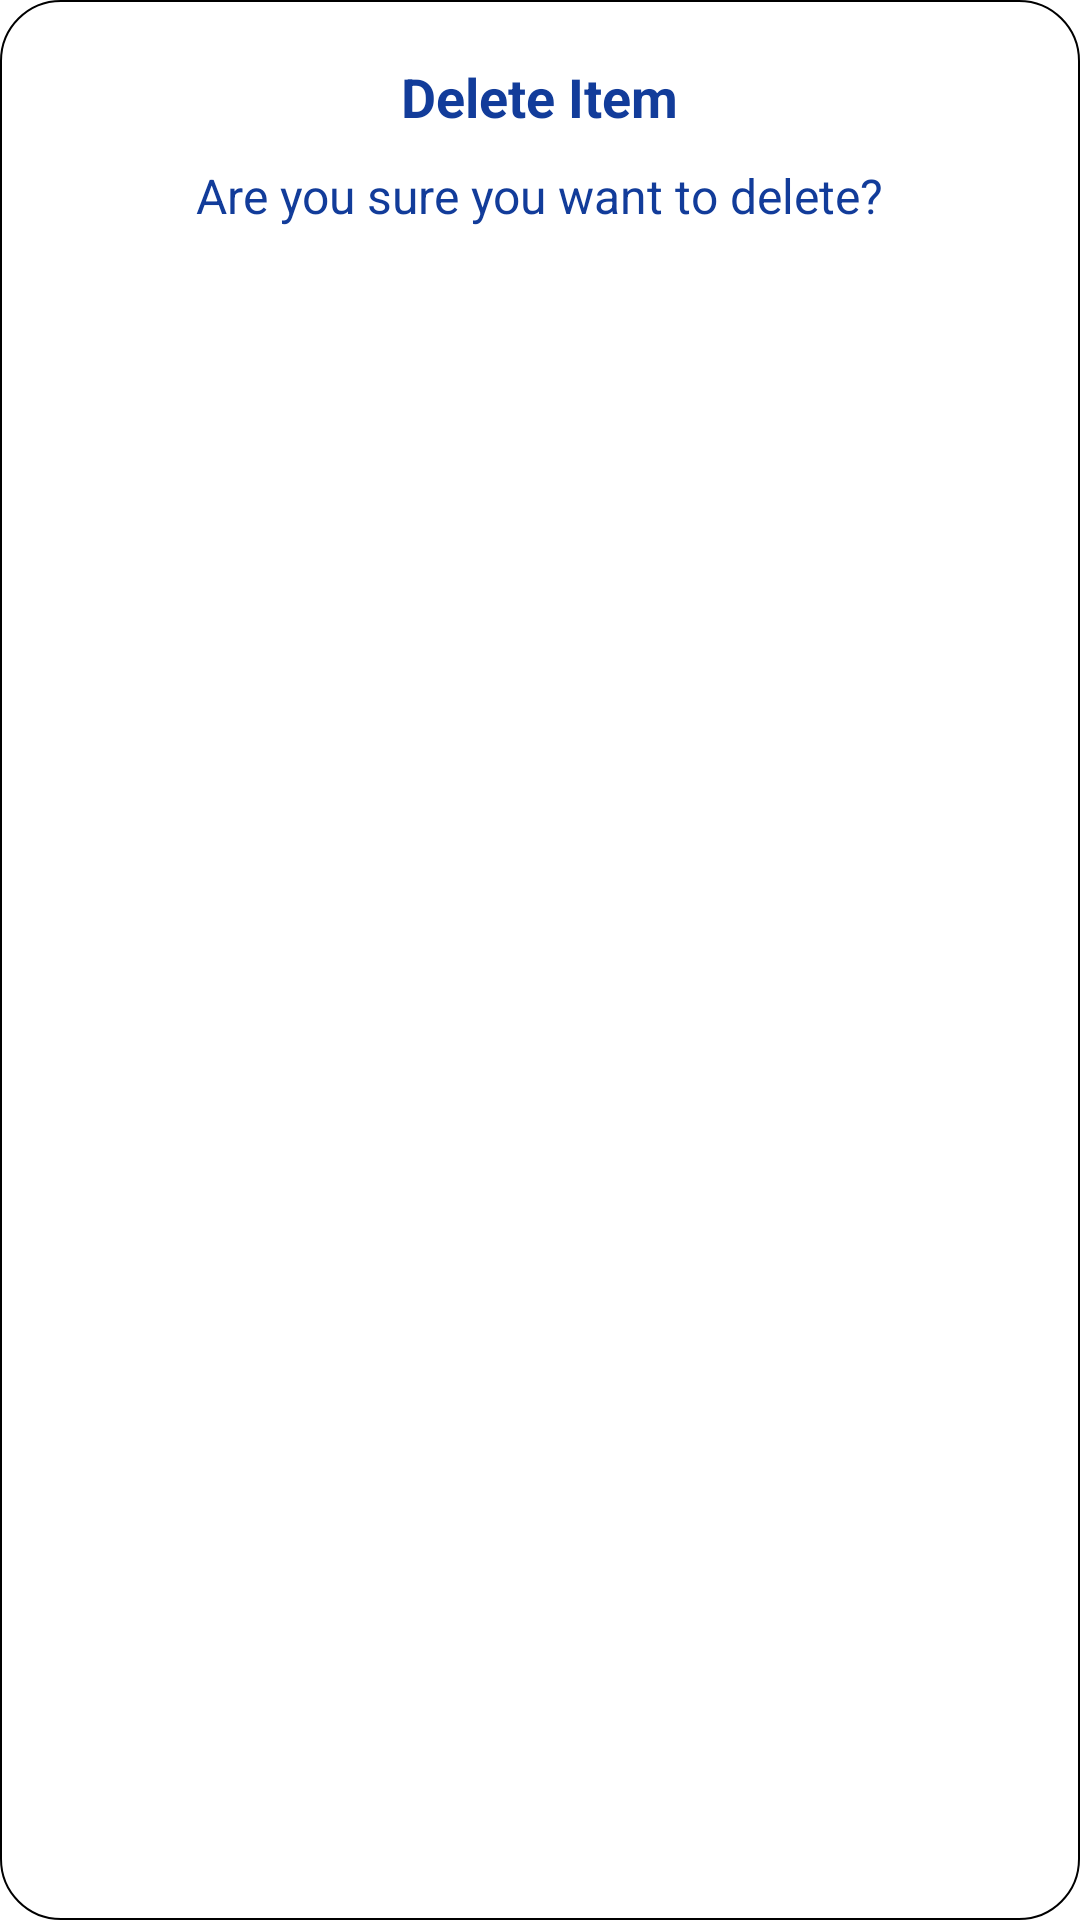

Layout XML and referenced resources for this Android screen:
<!-- AndroidManifest.xml: application theme AppTheme -->
<!-- res/layout/delete_item.xml -->
<?xml version="1.0" encoding="utf-8"?>
<LinearLayout xmlns:android="http://schemas.android.com/apk/res/android"
    android:layout_width="wrap_content"
    android:layout_height="wrap_content"
    android:background="@drawable/rounded_dialog_background"
    android:orientation="vertical"
    android:padding="20dp">

    <TextView
        android:id="@+id/dialogTitle"
        android:layout_width="wrap_content"
        android:layout_height="wrap_content"
        android:layout_gravity="center"
        android:gravity="center"
        android:text="@string/dialog_title"
        android:textColor="@color/colorPrimaryDark"
        android:textSize="18sp"
        android:textStyle="bold" />

    <TextView
        android:id="@+id/dialogMessage"
        android:layout_width="wrap_content"
        android:layout_height="wrap_content"
        android:layout_gravity="center"
        android:layout_marginTop="10dp"
        android:gravity="center"
        android:text="@string/dialog_msg"
        android:textColor="@color/colorPrimaryDark"
        android:textSize="16sp" />

    <LinearLayout
        style="?android:attr/buttonBarStyle"
        android:layout_width="match_parent"
        android:layout_height="wrap_content"
        android:layout_marginTop="20dp"
        android:gravity="center"
        android:orientation="horizontal">

        <Button
            android:id="@+id/btnCancel"
            style="@style/Widget.Material3.Button.Icon"
            android:layout_width="0dp"
            android:layout_height="wrap_content"
            android:layout_marginEnd="5dp"
            android:layout_weight="1"
            android:backgroundTint="@color/grey"
            android:textSize="18sp"
            android:text="@string/No_btn"
            android:textColor="@color/white" />

        <Button
            android:id="@+id/btnConfirm"
            style="@style/Widget.Material3.Button.Icon"
            android:layout_width="0dp"
            android:layout_height="wrap_content"
            android:layout_marginStart="5dp"
            android:layout_weight="1"
            android:backgroundTint="@color/red"
            android:textSize="18sp"
            android:text="@string/yes_btn"
            android:textColor="@color/white" />
    </LinearLayout>

</LinearLayout>
<!-- resources referenced by this layout -->
<resources>
  <color name="colorPrimaryDark">#123C9A</color>
  <color name="grey">#808080</color>
  <color name="red">#E30C00</color>
  <color name="white">#FFFFFFFF</color>
  <!-- drawable rounded_dialog_background (drawable) -->
  <?xml version="1.0" encoding="utf-8"?>
  <layer-list xmlns:android="http://schemas.android.com/apk/res/android">
      <item>
          
          <shape android:shape="rectangle">
              <corners android:radius="20dp"/>
              <solid android:color="@color/white_opacity_80" />
              <stroke
                  android:width="0.5dp"
                  android:color="#000" />
          </shape>
      </item>
  </layer-list>
  <string name="No_btn">No</string>
  <string name="dialog_msg">Are you sure you want to delete?</string>
  <string name="dialog_title">Delete Item</string>
  <string name="yes_btn">Yes</string>
  <color name="white_opacity_80">#CCFFFFFF</color>
  <color name="colorPrimary">#347CC0</color>
  <color name="colorSecondary">#4CAF50</color>
  <color name="colorSecondaryDark">#388E3C</color>
  <color name="textColorPrimary">#212121</color>
  <color name="textColorSecondary">#757575</color>
  <color name="backgroundColor">#FFFFFF</color>
  <style name="TextAppearance.App.Headline6" parent="TextAppearance.MaterialComponents.Headline6">
          <item name="fontFamily">sans-serif-black</item>
          <item name="android:textSize">22sp</item>
          <item name="android:textColor">@color/textColorPrimary</item>
      </style>
  <style name="TextAppearance.App.Body1" parent="TextAppearance.MaterialComponents.Body1">
          <item name="fontFamily">sans-serif-medium</item>
          <item name="android:textSize">18sp</item>
          <item name="android:textColor">@color/textColorPrimary</item>
      </style>
  <style name="TextAppearance.App.Body2" parent="TextAppearance.MaterialComponents.Body2">
          <item name="fontFamily">sans-serif-medium</item>
          <item name="android:textSize">16sp</item>
          <item name="android:textColor">@color/textColorSecondary</item>
      </style>
  <style name="TextAppearance.App.Button" parent="TextAppearance.MaterialComponents.Button">
          <item name="fontFamily">sans-serif-black</item>
          <item name="android:textSize">18sp</item>
          <item name="android:textColor">@color/white</item>
      </style>
  <style name="Widget.App.TextInputLayout" parent="Widget.MaterialComponents.TextInputLayout.OutlinedBox">
          <item name="boxStrokeWidth">2dp</item>
          <item name="boxStrokeColor">@color/colorPrimary</item>
          <item name="hintTextColor">@color/grey</item>
          <item name="android:textColor">@color/textColorPrimary</item>
          <item name="boxCornerRadiusBottomEnd">@dimen/spacing_small</item>
          <item name="boxCornerRadiusBottomStart">@dimen/spacing_small</item>
          <item name="boxCornerRadiusTopEnd">@dimen/spacing_small</item>
          <item name="boxCornerRadiusTopStart">@dimen/spacing_small</item>
      </style>
  <style name="Widget.App.Spinner" parent="Widget.AppCompat.Spinner">
          <item name="android:background">@android:color/transparent</item>
          <item name="android:minHeight">52dp</item>
          <item name="android:popupBackground">@color/surfaceColor</item>
      </style>
  <dimen name="spacing_small">8dp</dimen>
  <color name="surfaceColor">#FAFAFA</color>
</resources>
